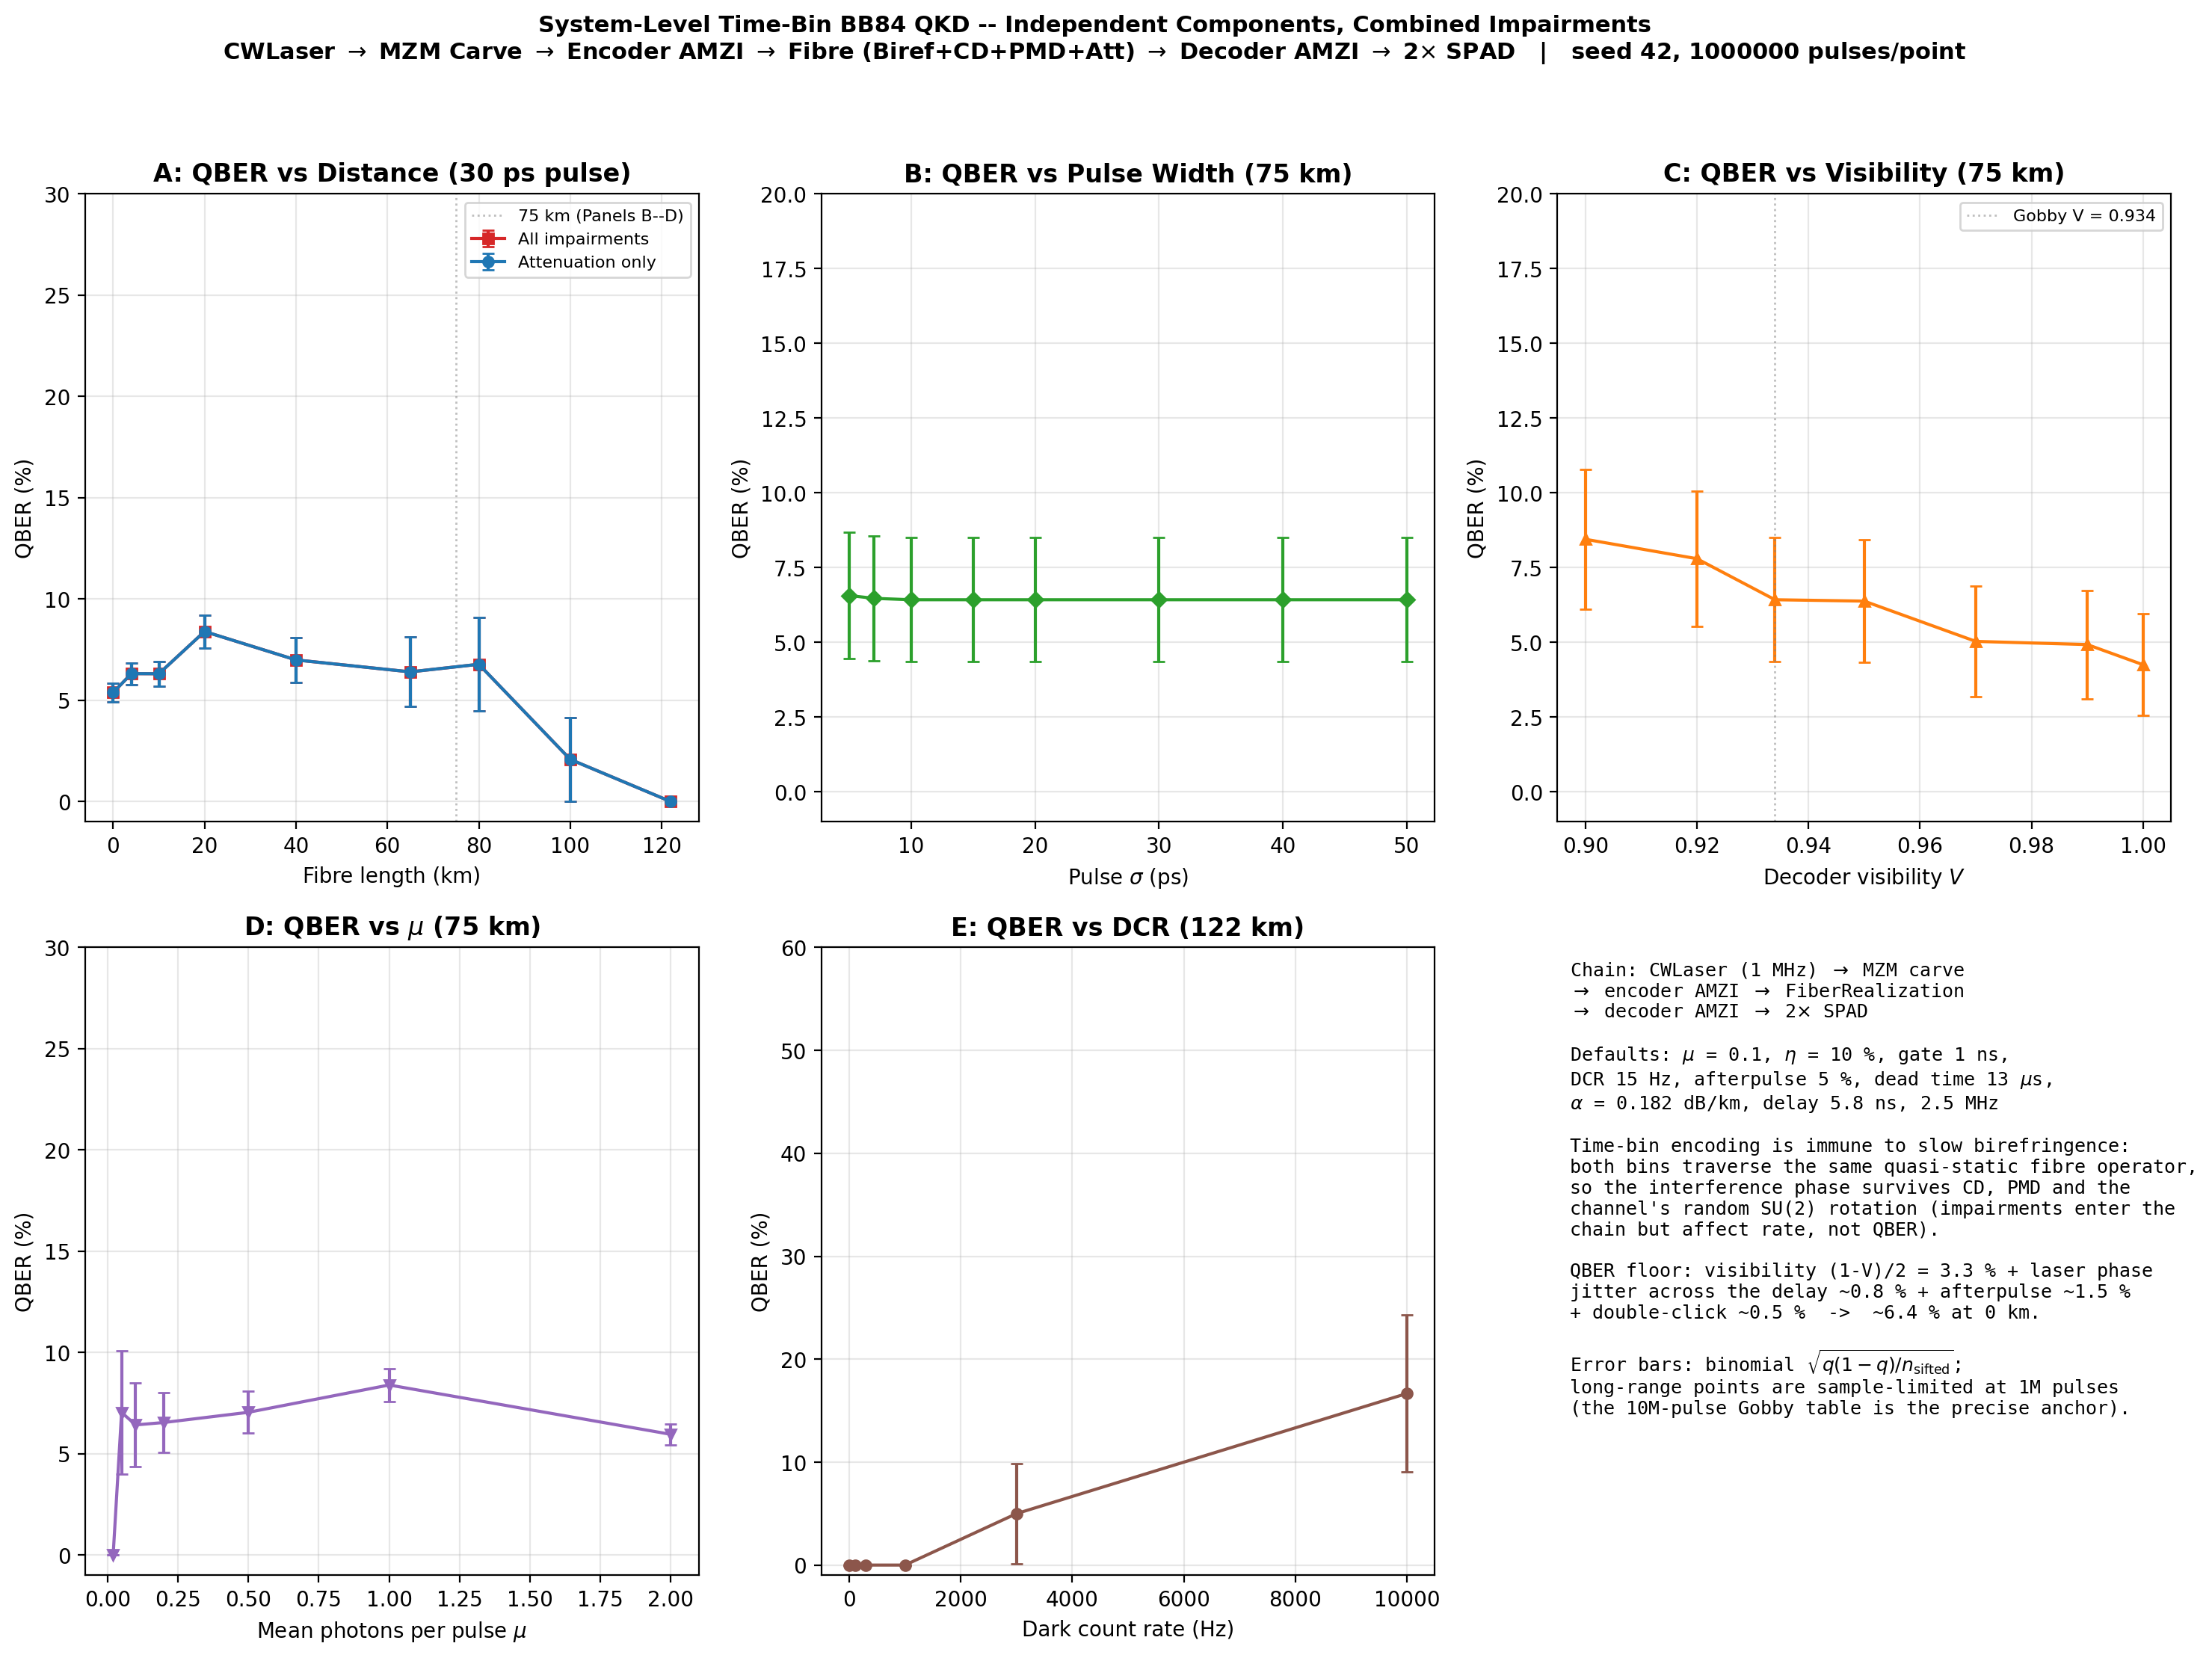

The file beside this chart, header and first rows:
# RETIRED. This chain was a proof of con…, never literature-validated, and nothing
# regression-checks this file: it is not…
# only be compared against themselves. K…
# analysis/val_gobby/ and analysis/valid…
# System-level time-bin BB84 demo, seed 42, 1000000 pulses/point
# Chain: CWLaser(1 MHz) -> MZM carve -> …
# Linearity shortcut: channel response c…
# Defaults: V=0.934, mu=0.1, DCR=15 Hz, eta=0.10, gate 1 ns, alpha=0.182 dB/km, delay=5.8 ns, rep=2.5 MHz
# Floor: visibility 3.3% + phase jitter …
# Panel E sweeps DCR to 10 kHz (ID230 sp…
Panel, Parameter, Value, QBER_fraction, Sifted_bits
A_allimp, distance_km, 0, 0.05386, 2451
A_allimp, distance_km, 4, 0.06318, 2026
A_allimp, distance_km, 10, 0.06312, 1616
A_allimp, distance_km, 20, 0.08398, 1155
A_allimp, distance_km, 40, 0.06994, 529
A_allimp, distance_km, 65, 0.06404, 203
A_allimp, distance_km, 80, 0.0678, 118
A_allimp, distance_km, 100, 0.02083, 48
A_allimp, distance_km, 122, 0.000000, 17
A_attonly, distance_km, 0, 0.05386, 2451
A_attonly, distance_km, 4, 0.06318, 2026
A_attonly, distance_km, 10, 0.06312, 1616
A_attonly, distance_km, 20, 0.08398, 1155
A_attonly, distance_km, 40, 0.06994, 529
A_attonly, distance_km, 65, 0.06404, 203
A_attonly, distance_km, 80, 0.0678, 118
A_attonly, distance_km, 100, 0.02083, 48
A_attonly, distance_km, 122, 0.000000, 17
B, pulse_sigma_ps, 5, 0.06569, 137
B, pulse_sigma_ps, 7, 0.06475, 139
B, pulse_sigma_ps, 10, 0.06429, 140
B, pulse_sigma_ps, 15, 0.06429, 140
B, pulse_sigma_ps, 20, 0.06429, 140
B, pulse_sigma_ps, 30, 0.06429, 140
B, pulse_sigma_ps, 40, 0.06429, 140
B, pulse_sigma_ps, 50, 0.06429, 140
C, visibility, 0.9, 0.08451, 142
C, visibility, 0.92, 0.07801, 141
C, visibility, 0.934, 0.06429, 140
C, visibility, 0.95, 0.06383, 141
C, visibility, 0.97, 0.05036, 139
C, visibility, 0.99, 0.0493, 142
C, visibility, 1.0, 0.04255, 141
D, mu_photons, 0.02, 0.000000, 24
D, mu_photons, 0.05, 0.07042, 71
D, mu_photons, 0.1, 0.06429, 140
D, mu_photons, 0.2, 0.06545, 275
D, mu_photons, 0.5, 0.07049, 610
D, mu_photons, 1.0, 0.08398, 1155
D, mu_photons, 2.0, 0.05962, 2063
E, dcr_hz, 0.0, 0.000000, 17
E, dcr_hz, 100.0, 0.000000, 17
E, dcr_hz, 300.0, 0.000000, 18
E, dcr_hz, 1000, 0.000000, 18
E, dcr_hz, 3000, 0.05, 20
E, dcr_hz, 10000, 0.1667, 24
